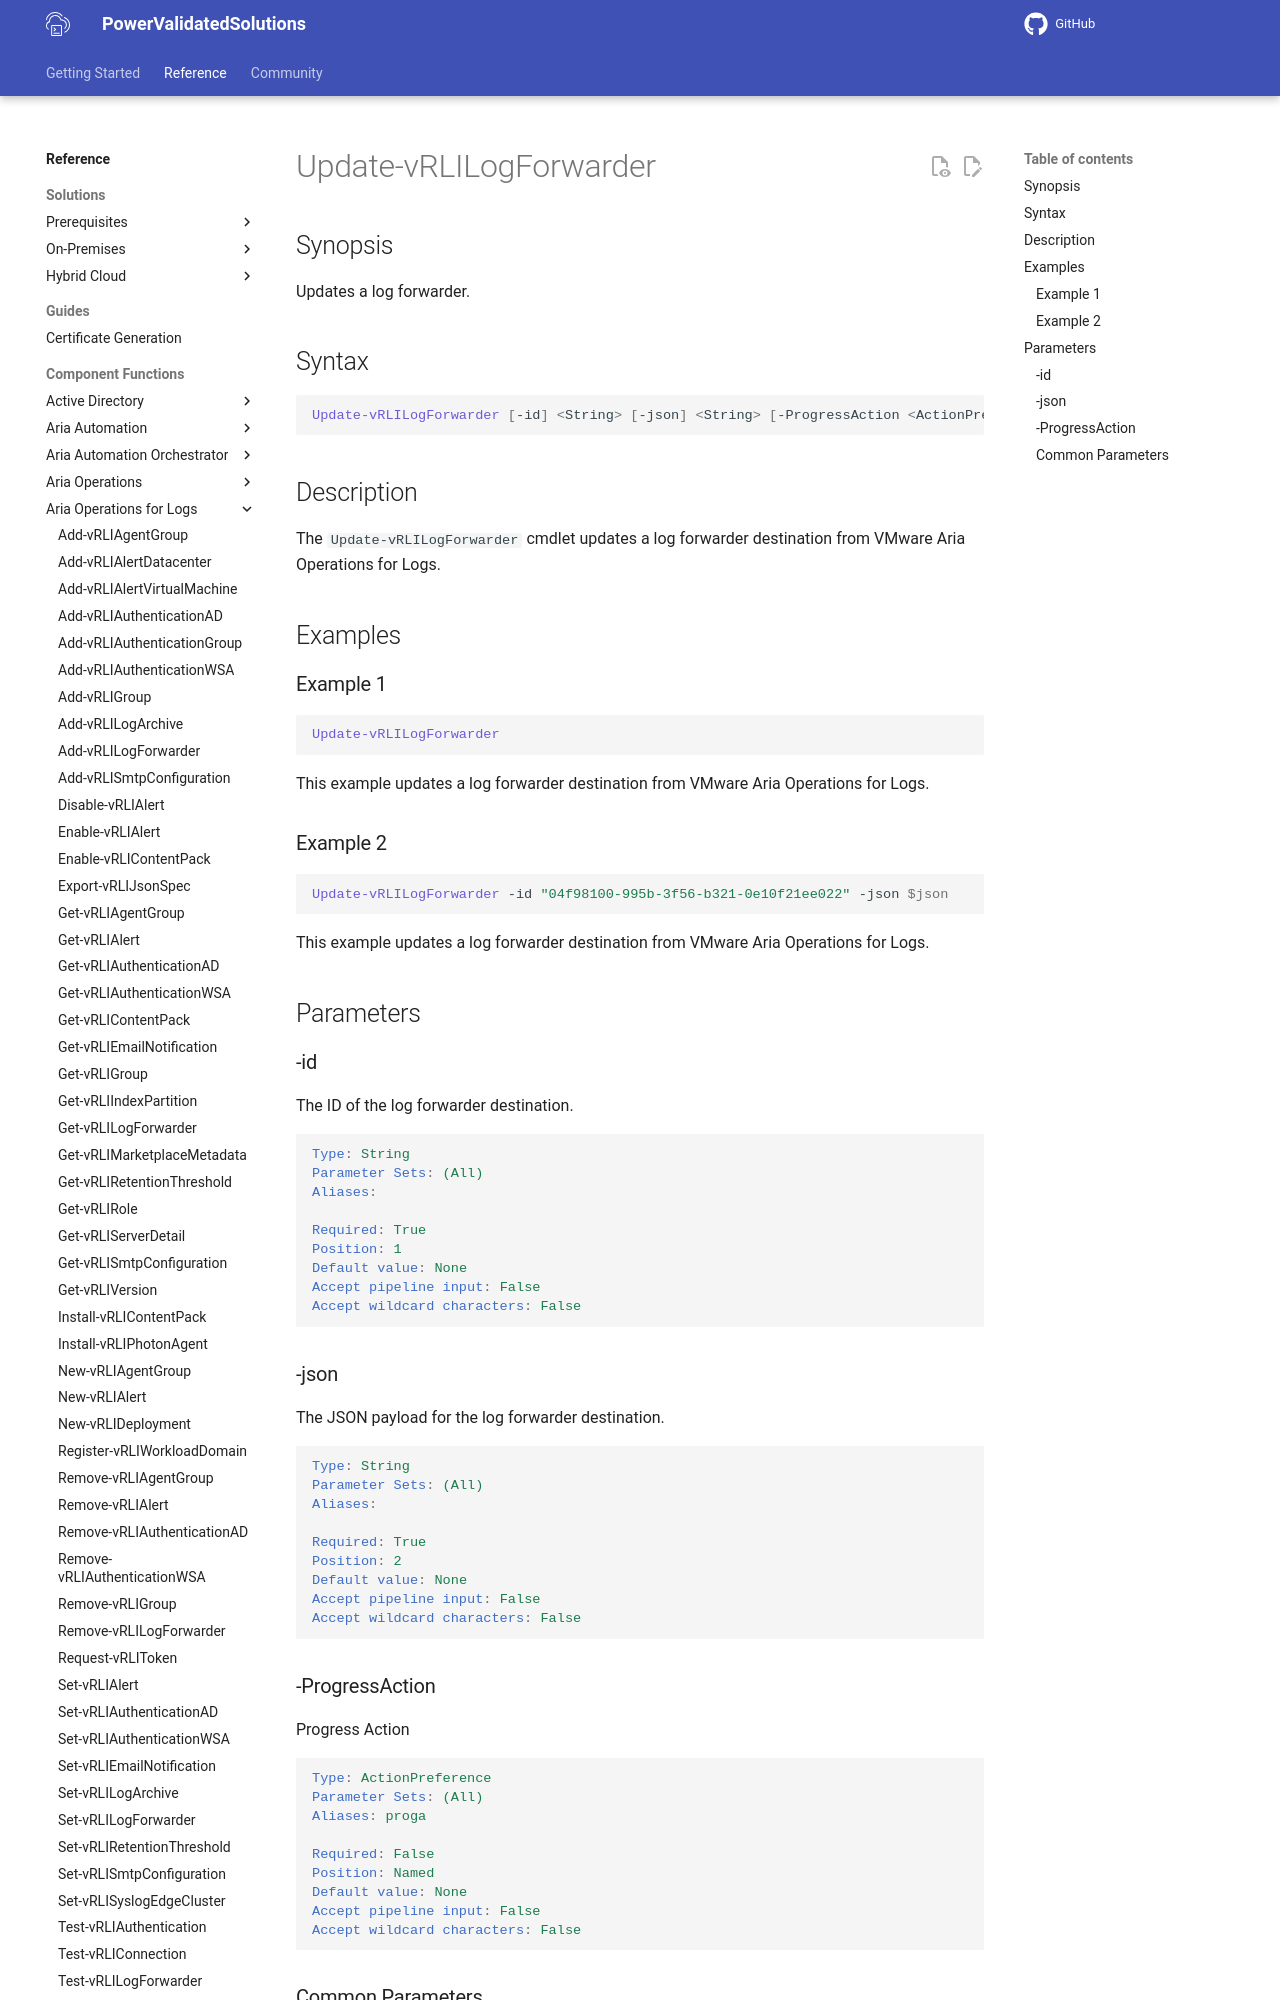

repository: vmware/power-validated-solutions-for-cloud-foundation · page: documentation/functions/aria-suite/aria-operations-logs/Update-vRLILogForwarder/index.html · generator: mkdocs

# Update-vRLILogForwarder

## Synopsis

Updates a log forwarder.

## Syntax

```powershell
Update-vRLILogForwarder [-id] <String> [-json] <String> [-ProgressAction <ActionPreference>] [<CommonParameters>]
```

## Description

The `Update-vRLILogForwarder` cmdlet updates a log forwarder destination from VMware Aria Operations for Logs.

## Examples

### Example 1

```powershell
Update-vRLILogForwarder
```

This example updates a log forwarder destination from VMware Aria Operations for Logs.

### Example 2

```powershell
Update-vRLILogForwarder -id "04f98100-995b-3f56-b321-0e10f21ee022" -json $json
```

This example updates a log forwarder destination from VMware Aria Operations for Logs.

## Parameters

### -id

The ID of the log forwarder destination.

```yaml
Type: String
Parameter Sets: (All)
Aliases:

Required: True
Position: 1
Default value: None
Accept pipeline input: False
Accept wildcard characters: False
```

### -json

The JSON payload for the log forwarder destination.

```yaml
Type: String
Parameter Sets: (All)
Aliases:

Required: True
Position: 2
Default value: None
Accept pipeline input: False
Accept wildcard characters: False
```
